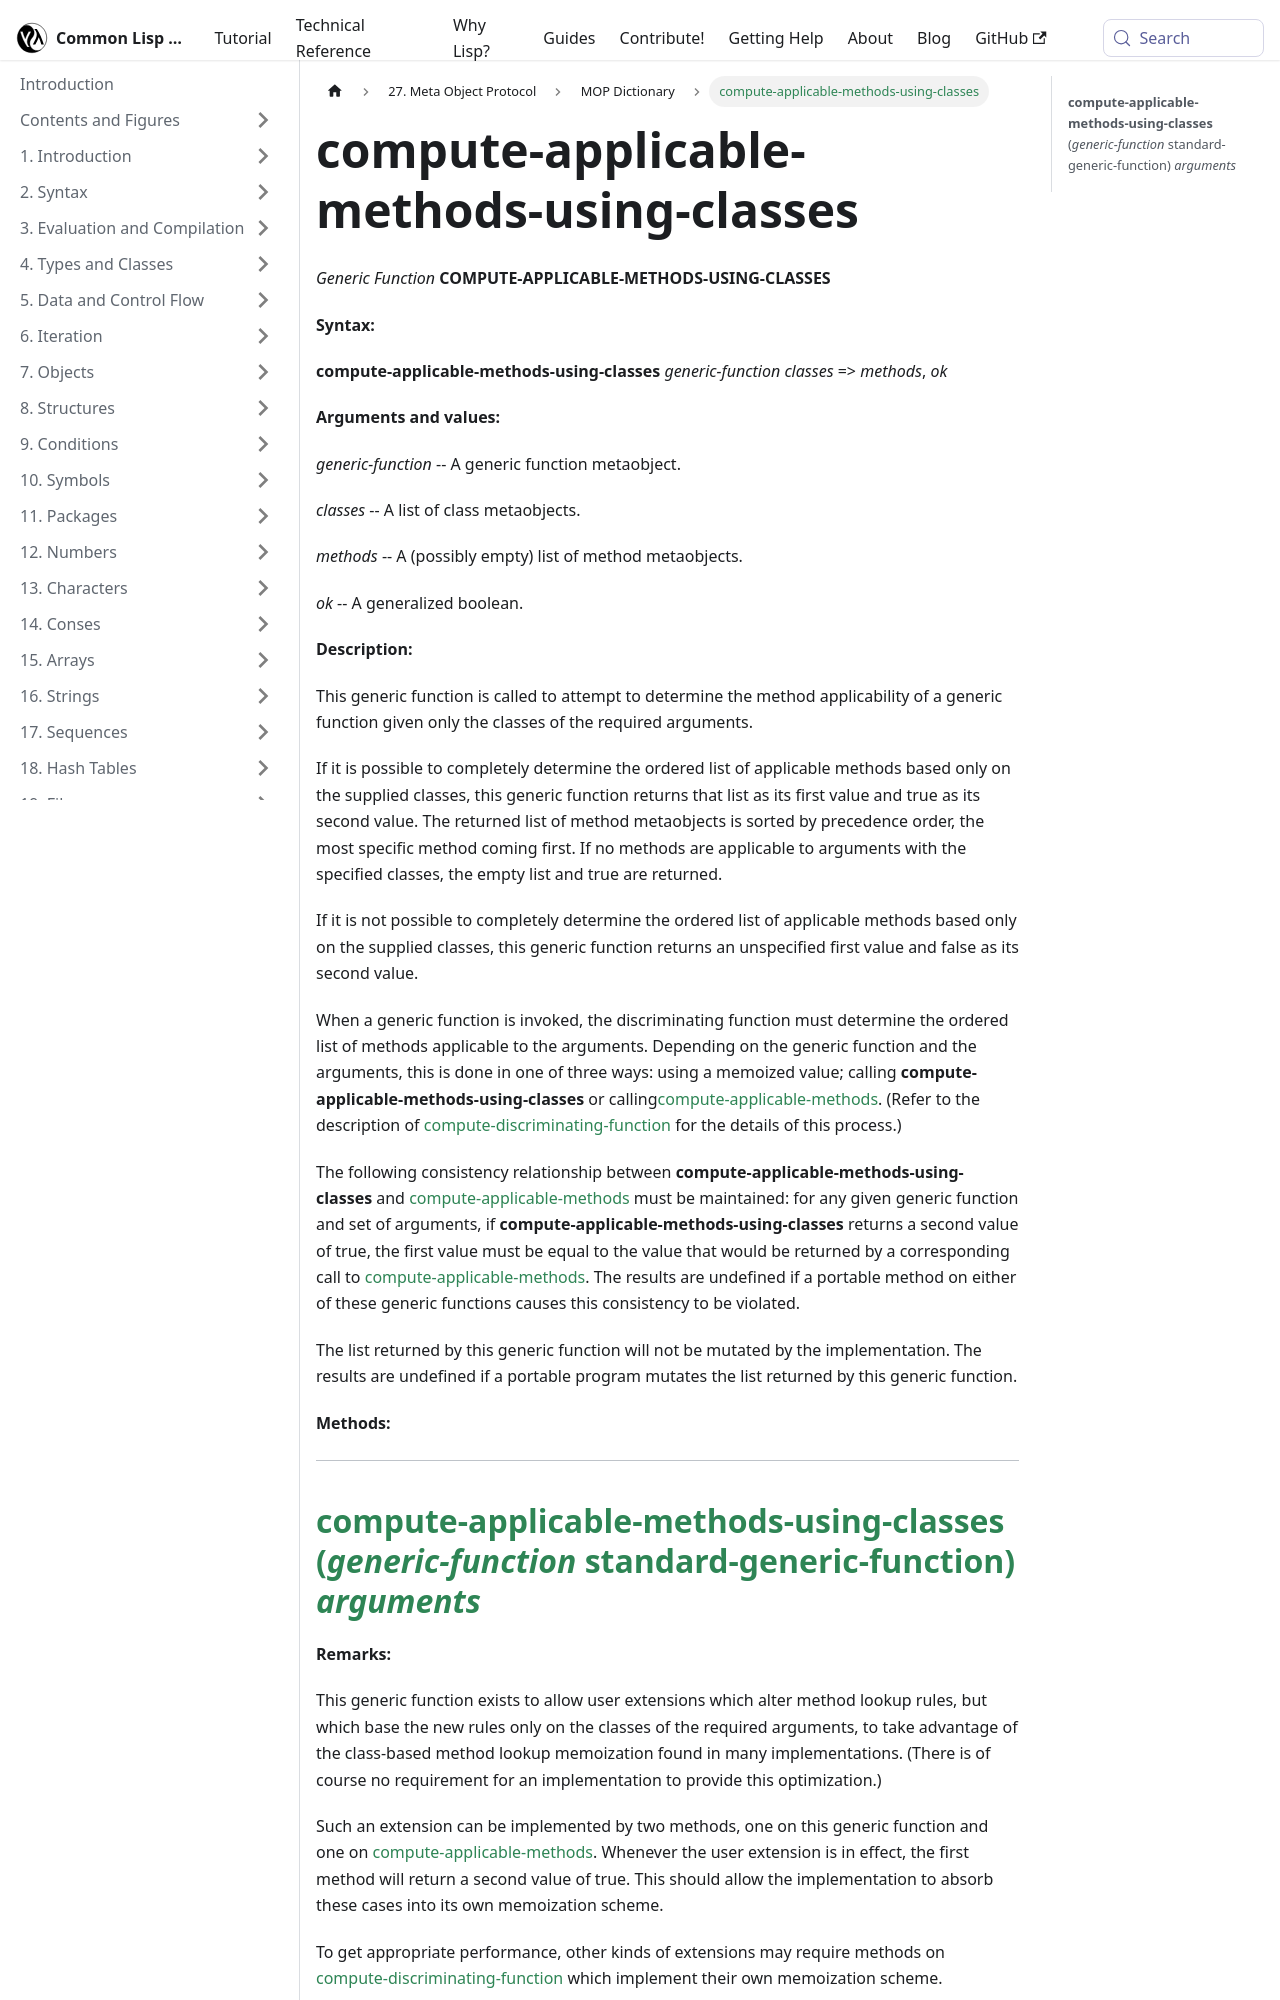

repository: lisp-docs/cl-language-reference · page: meta-object-protocol/dictionary/compute-applicable-methods-using-classes.html · generator: docusaurus

compute-applicable-methods-using-classes
========================================

*Generic Function* **COMPUTE-APPLICABLE-METHODS-USING-CLASSES**

**Syntax:**

**compute-applicable-methods-using-classes** *generic-function* *classes* => *methods*, *ok*

**Arguments and values:**

*generic-function* -- A generic function metaobject.

*classes* -- A list of class metaobjects.

*methods* -- A (possibly empty) list of method metaobjects.

*ok* -- A generalized boolean.

**Description:**

This generic function is called to attempt to determine the method applicability of a generic function given only the classes of the required arguments.

If it is possible to completely determine the ordered list of applicable methods based only on the supplied classes, this generic function returns that list as its first value and true as its second value. The returned list of method metaobjects is sorted by precedence order, the most specific method coming first. If no methods are applicable to arguments with the specified classes, the empty list and true are returned.

If it is not possible to completely determine the ordered list of applicable methods based only on the supplied classes, this generic function returns an unspecified first value and false as its second value.

When a generic function is invoked, the discriminating function must determine the ordered list of methods applicable to the arguments. Depending on the generic function and the arguments, this is done in one of three ways: using a memoized value; calling **compute-applicable-methods-using-classes** or calling[compute-applicable-methods](/meta-object-protocol/dictionary/compute-applicable-methods). (Refer to the description of [compute-discriminating-function](/meta-object-protocol/dictionary/compute-discriminating-function) for the details of this process.)

The following consistency relationship between **compute-applicable-methods-using-classes** and [compute-applicable-methods](/meta-object-protocol/dictionary/compute-applicable-methods) must be maintained: for any given generic function and set of arguments, if **compute-applicable-methods-using-classes** returns a second value of true, the first value must be equal to the value that would be returned by a corresponding call to [compute-applicable-methods](/meta-object-protocol/dictionary/compute-applicable-methods). The results are undefined if a portable method on either of these generic functions causes this consistency to be violated.

The list returned by this generic function will not be mutated by the implementation. The results are undefined if a portable program mutates the list returned by this generic function.

**Methods:**

  ----------------------------------------------------------------------------------------------------------------------------------------------------------------------------------
  [**compute-applicable-methods-using-classes** (*generic-function* standard-generic-function) *arguments*](/meta-object-protocol/dictionary/compute-applicable-methods-using-classes-standard-generic-function)
  ----------------------------------------------------------------------------------------------------------------------------------------------------------------------------------

**Remarks:**
